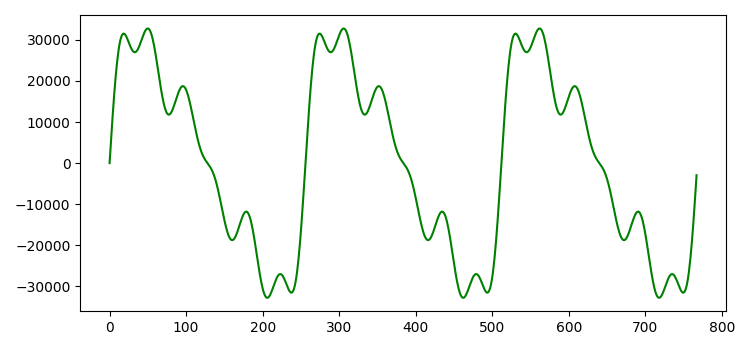

The data file committed next to this chart (first rows):
0; 0
1; 2934
2; 5839
3; 8686
4; 11447
5; 14094
6; 16606
7; 18959
8; 21134
9; 23117
10; 24895
11; 26460
12; 27807
13; 28935
14; 29847
15; 30549
16; 31051
17; 31366
18; 31509
19; 31498
20; 31354
21; 31097
22; 30751
23; 30338
24; 29882
25; 29403
26; 28925
27; 28467
28; 28048
29; 27682
30; 27384
31; 27165
32; 27032
33; 26990
34; 27041
35; 27184
36; 27414
37; 27723
38; 28104
39; 28544
40; 29028
41; 29543
42; 30071
43; 30595
44; 31098
45; 31563
46; 31973
47; 32311
48; 32565
49; 32720
50; 32767
51; 32696
52; 32502
53; 32181
54; 31733
55; 31159
56; 30465
57; 29656
58; 28744
59; 27738
60; 26654
... 195 more rows
